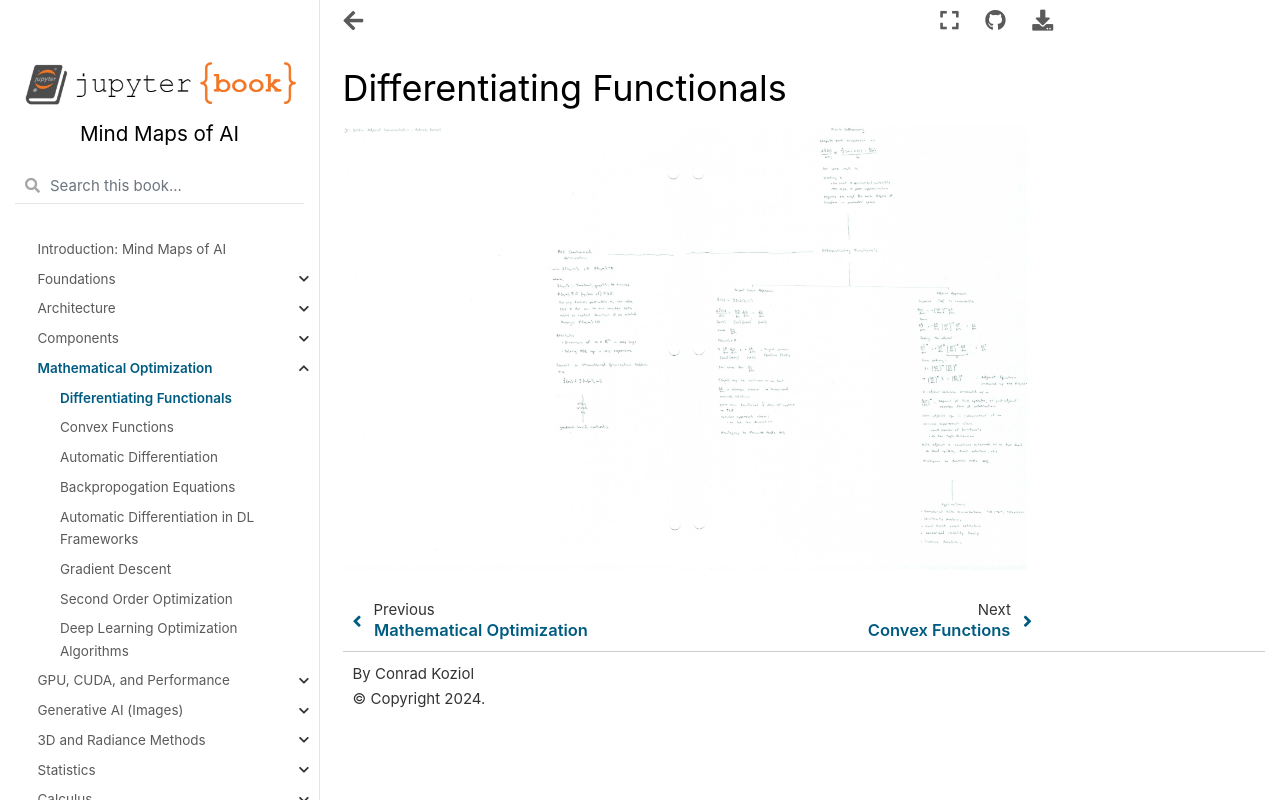

repository: cpk26/mind-maps-of-ai · page: optimization/differentiating_functionals.html · generator: jekyll

# Differentiating Functionals

![Scanned Page](differentiating_functionals.jpg)
